Run: headless pygame with SDL's dummy video driver; simulated clock (each Clock.tick advances the game by its frame time, no real sleeping); random seed 0; keys injected as events and as key.get_pressed() state; no mouse input.
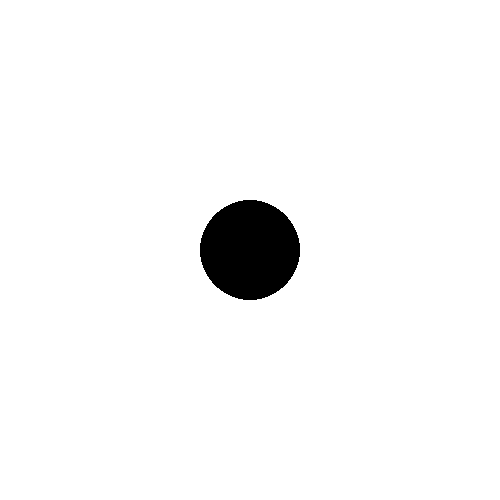
Frame 1 of 4 · flips 1–60 · no input
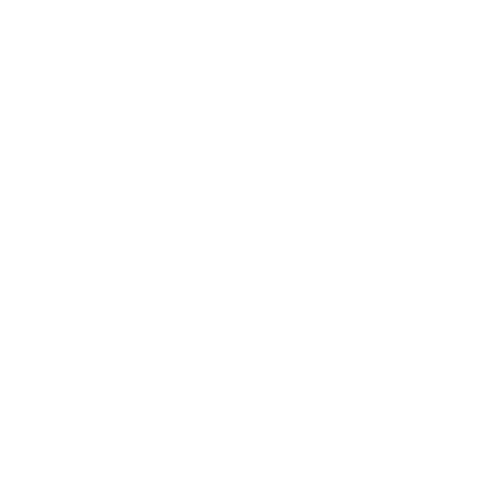
Frame 2 of 4 · flips 61–180 · tapped SPACE, RETURN · held RIGHT (→), D
Frame 3 of 4 · flips 181–300 · held DOWN (↓), S · screen unchanged from frame 2, image omitted
Frame 4 of 4 · flips 301–420 · held LEFT (←), A, UP (↑), W · screen unchanged from frame 3, image omitted

The pygame program that drew these frames:

from math import sqrt

import pygame

pygame.init()
win = pygame.display.set_mode((500, 500))
x = 250
y = 250
color = (0, 0, 0)
speed = 3

while True:
    for event in pygame.event.get():
        if event.type == pygame.QUIT:
            exit()

    if sqrt((250 - x) ** 2 + (250 - y) ** 2) > 150:
        color = (255, 0, 0)
        speed = 5
    else:
        color = (0, 0, 0)
        speed = 3
    keys = pygame.key.get_pressed()
    if keys[pygame.K_SPACE]:
        x = 250
        y = 250
    elif x == 450 or x == 50 or y == 450 or y == 50:
        pygame.draw.line(win,(0,0,0), (x-35,y-35),(x+35,y-35))
        pygame.draw.line(win, (0, 0, 0), (x + 35, y + 35), (x - 35, y + 35))
        x = x
        y = y

    elif keys[pygame.K_UP]:
        y -= speed
    elif keys[pygame.K_DOWN]:
        y += speed
    elif keys[pygame.K_LEFT]:
        x -= speed
    elif keys[pygame.K_RIGHT]:
        x += speed
    else:
        if x < 250:
            x += speed
        elif x > 250:
            x -= speed
        elif y < 250:
            y += speed
        elif y > 250:
            y -= speed

    win.fill((255, 255, 255))
    pygame.draw.circle(win, color, (x, y), 50)
    pygame.display.update()

    pygame.time.delay(10)
